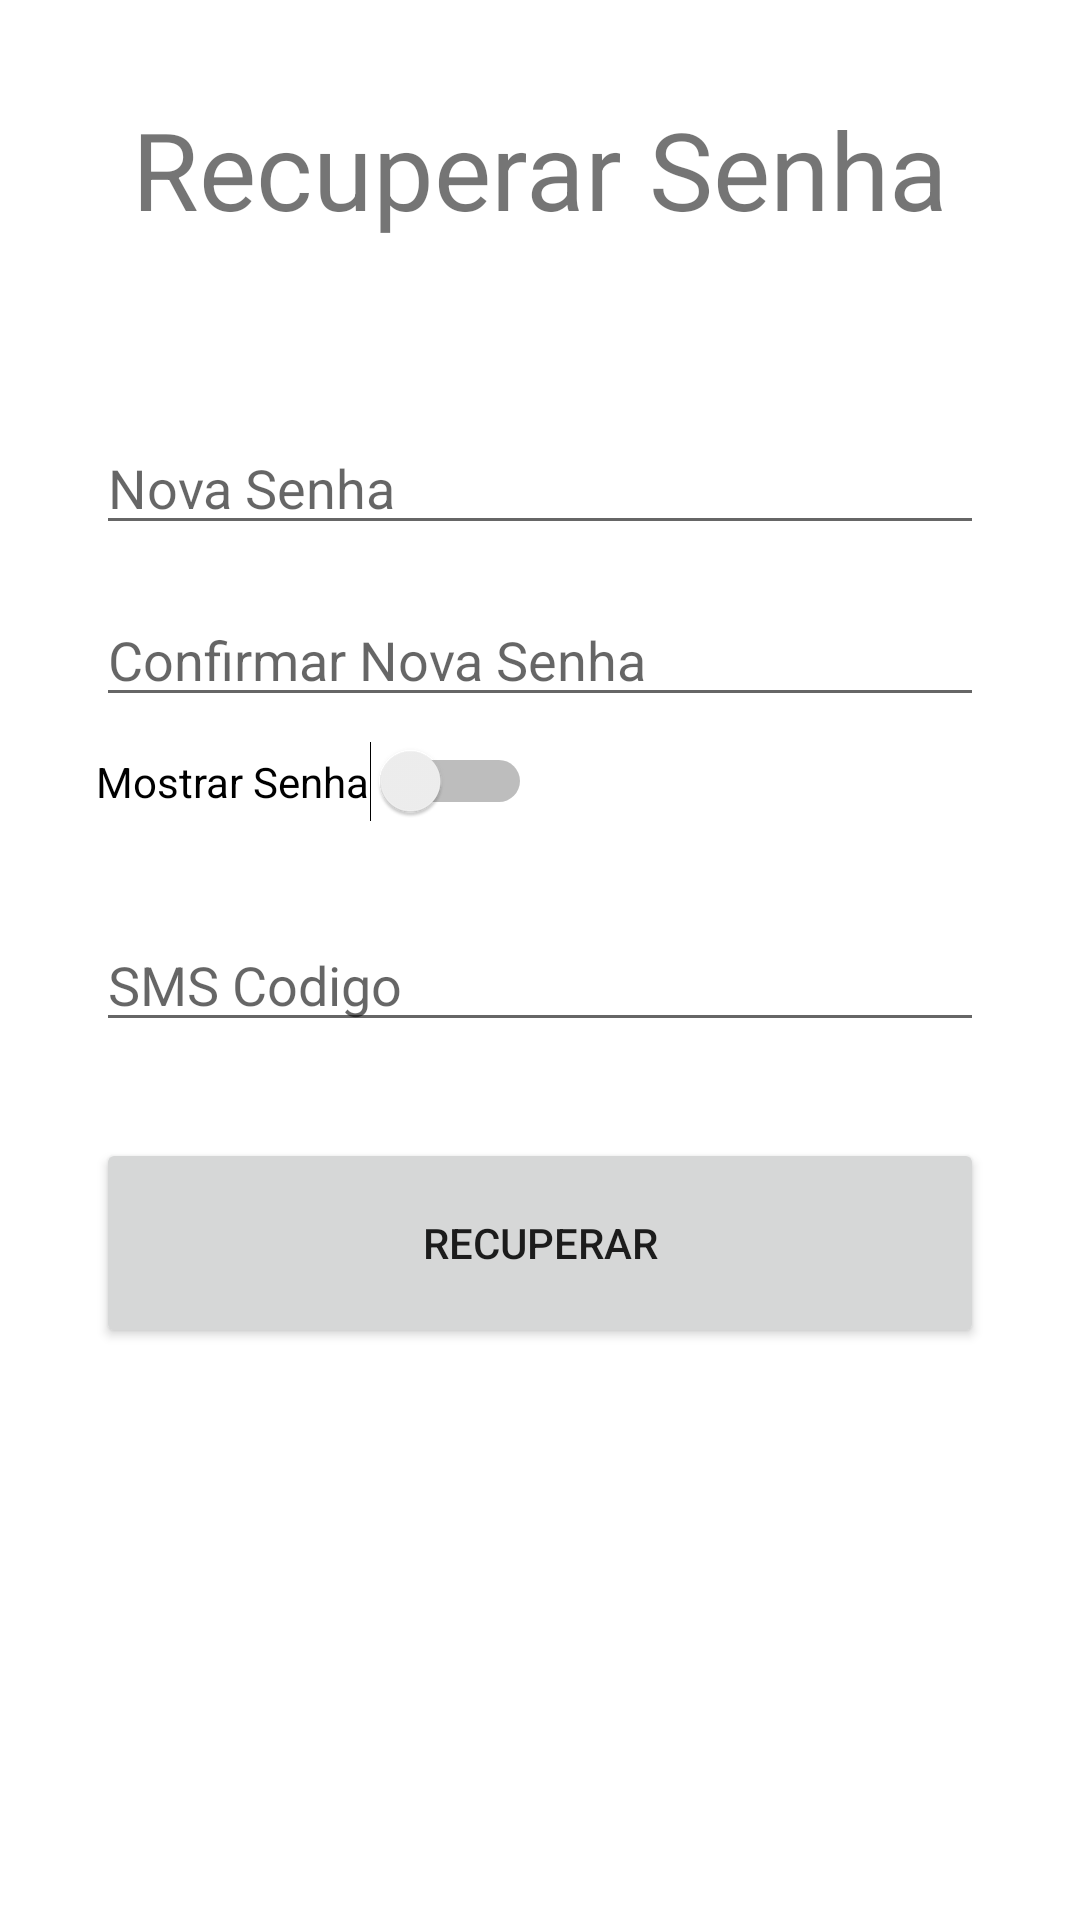

Write the Android layout XML for this screen, with the resource values it uses.
<!-- AndroidManifest.xml: activity theme AppTheme -->
<!-- res/layout/activity_esqueci.xml -->
<?xml version="1.0" encoding="utf-8"?>
<ScrollView xmlns:android="http://schemas.android.com/apk/res/android"
    xmlns:app="http://schemas.android.com/apk/res-auto"
    xmlns:tools="http://schemas.android.com/tools"
    tools:context=".activity.EsqueciActivity"
    android:layout_height="match_parent"
    android:layout_width="match_parent"
    android:fillViewport="true">

    <android.support.constraint.ConstraintLayout
        android:layout_width="match_parent"
        android:layout_height="match_parent"
        tools:layout_editor_absoluteY="81dp"
        android:focusable="true"
        android:focusableInTouchMode="true">

    <TextView
        android:id="@+id/textView"
        android:layout_width="wrap_content"
        android:layout_height="wrap_content"
        android:layout_marginEnd="16dp"
        android:layout_marginStart="16dp"
        android:layout_marginTop="32dp"
        android:text="Recuperar Senha"
        android:textSize="36sp"
        app:layout_constraintEnd_toEndOf="parent"
        app:layout_constraintStart_toStartOf="parent"
        app:layout_constraintTop_toTopOf="parent" />

        <EditText
            android:id="@+id/txtNovaSenha"
            android:layout_width="0dp"
            android:layout_height="wrap_content"
            android:layout_marginEnd="32dp"
            android:layout_marginStart="32dp"
            android:layout_marginTop="60dp"
            android:ems="10"
            android:hint="Nova Senha"
            android:inputType="textPassword"
            app:layout_constraintEnd_toEndOf="parent"
            app:layout_constraintStart_toStartOf="parent"
            app:layout_constraintTop_toBottomOf="@+id/textView" />

        <EditText
            android:id="@+id/txtNovaSenhaConfirma"
            android:layout_width="0dp"
            android:layout_height="wrap_content"
            android:layout_marginEnd="32dp"
            android:layout_marginStart="32dp"
            android:layout_marginTop="16dp"
            android:ems="10"
            android:hint="Confirmar Nova Senha"
            android:inputType="textPassword"
            app:layout_constraintEnd_toEndOf="parent"
            app:layout_constraintStart_toStartOf="parent"
            app:layout_constraintTop_toBottomOf="@+id/txtNovaSenha" />

        <Button
            android:id="@+id/btnRecuperaSenha"
            android:layout_width="0dp"
            android:layout_height="70dp"
            android:layout_marginEnd="32dp"
            android:layout_marginStart="32dp"
            android:layout_marginTop="32dp"
            android:text="Recuperar"
            app:layout_constraintEnd_toEndOf="parent"
            app:layout_constraintStart_toStartOf="parent"
            app:layout_constraintTop_toBottomOf="@+id/txtTokenSenhaSMS" />

        <EditText
            android:id="@+id/txtTokenSenhaSMS"
            android:layout_width="0dp"
            android:layout_height="wrap_content"
            android:layout_marginEnd="32dp"
            android:layout_marginStart="32dp"
            android:layout_marginTop="32dp"
            android:ems="10"
            android:hint="SMS Codigo "
            android:inputType="number"
            app:layout_constraintEnd_toEndOf="parent"
            app:layout_constraintHorizontal_bias="0.503"
            app:layout_constraintStart_toStartOf="parent"
            app:layout_constraintTop_toBottomOf="@+id/swtMostraSenha" />

    <Switch
        android:id="@+id/swtMostraSenha"
        android:layout_width="wrap_content"
        android:layout_height="wrap_content"
        android:layout_marginStart="32dp"
        android:layout_marginTop="8dp"
        android:text="Mostrar Senha"
        app:layout_constraintStart_toStartOf="parent"
        app:layout_constraintTop_toBottomOf="@+id/txtNovaSenhaConfirma" />
</android.support.constraint.ConstraintLayout>
</ScrollView>
<!-- resources referenced by this layout -->
<resources>
  <style name="AppTheme" parent="Theme.AppCompat.Light.NoActionBar">
          <item name="colorPrimary">@color/colorPrimary</item>
          <item name="colorPrimaryDark">@color/colorPrimaryDark</item>
          <item name="colorAccent">@color/colorAccent</item>
          <item name="colorControlHighlight">@color/colorDivider</item>
          <item name="android:windowBackground">@color/colorIcons</item>
          <item name="android:panelFullBackground">@color/colorIcons</item>
  
       </style>
  <color name="colorPrimary">#3f51b5</color>
  <color name="colorPrimaryDark">#303F9F</color>
  <color name="colorAccent">#ff5722</color>
  <color name="colorDivider">#BDBDBD</color>
  <color name="colorIcons">#FFFFFF</color>
</resources>
